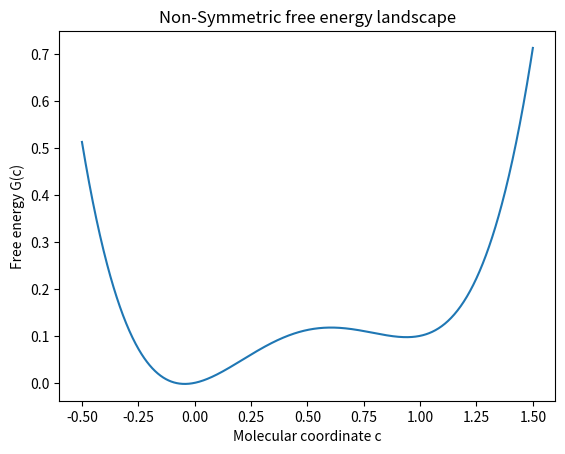

Source code (Python):
import numpy as np
import matplotlib.pyplot as plt


L = 1.0
a = 1.0
delta_G = 0.1


c=np.linspace(-0.5, 1.5, 1000)


G=a * c**2 * (c-L)**2 + delta_G * c / L


plt.plot(c, G)


plt.xlabel("Molecular coordinate c")
plt.ylabel("Free energy G(c)")
plt.title("Non-Symmetric free energy landscape")

plt.show()
